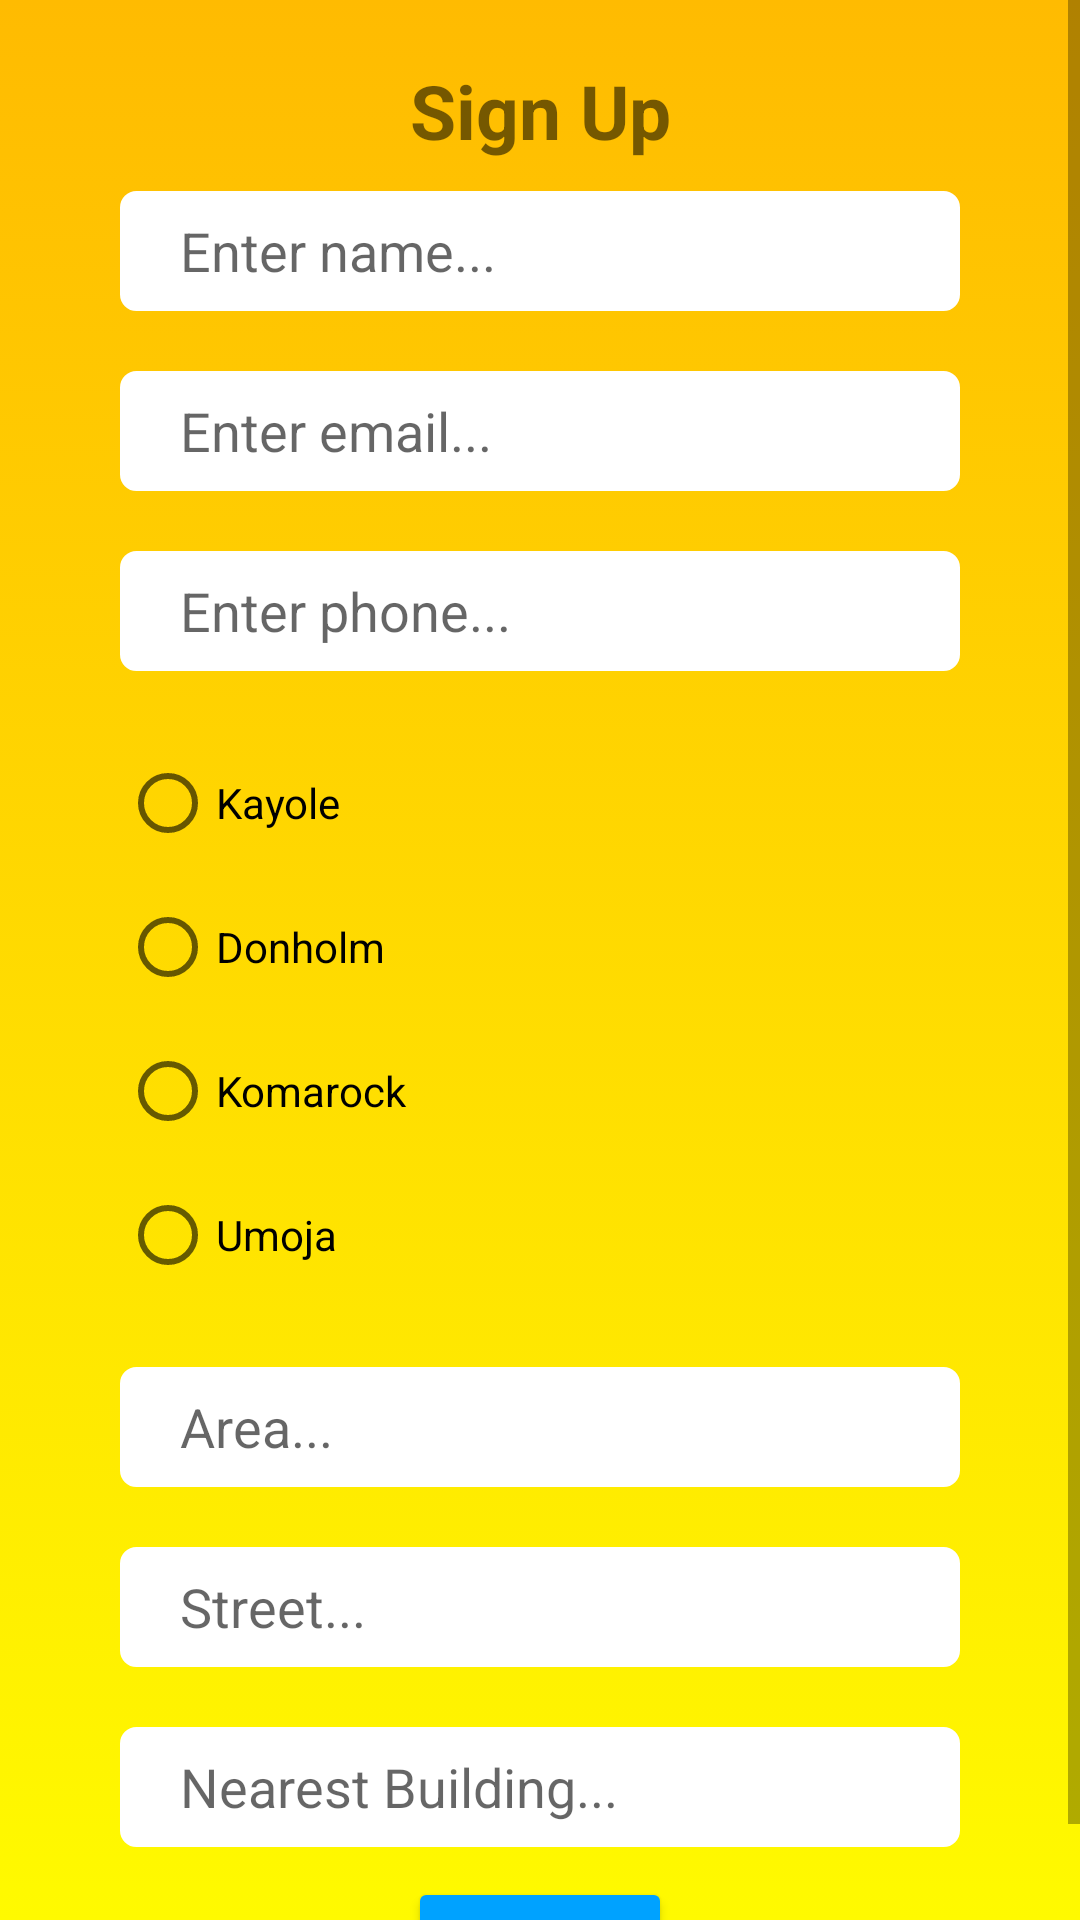

Here is an Android app screen rendered from its layout file. Give the layout XML and the strings, colors and styles it references.
<!-- AndroidManifest.xml: application theme Theme.Vicmak -->
<!-- res/layout/activity_register.xml -->
<?xml version="1.0" encoding="utf-8"?>
<ScrollView xmlns:android="http://schemas.android.com/apk/res/android"
    xmlns:app="http://schemas.android.com/apk/res-auto"
    xmlns:tools="http://schemas.android.com/tools"
    android:layout_width="match_parent"
    android:layout_height="match_parent"
    android:background="@drawable/gradient"
    tools:context=".Register">

    <RelativeLayout
        android:layout_width="match_parent"
        android:layout_height="match_parent">


        <TextView
            android:id="@+id/sign_up"
            android:layout_width="match_parent"
            android:layout_height="wrap_content"
            android:layout_marginTop="20dp"
            android:text="Sign Up"
            android:textAlignment="center"
            android:textSize="25dp"
            android:textStyle="bold" />

        <EditText
            android:id="@+id/register_name"
            android:layout_width="match_parent"
            android:layout_height="40dp"
            android:layout_below="@+id/sign_up"
            android:layout_marginLeft="40dp"
            android:layout_marginTop="10dp"
            android:layout_marginRight="40dp"
            android:background="@drawable/rounded_border"
            android:backgroundTint="@color/white"
            android:hint="Enter name..."
            android:paddingLeft="20dp" />

        <EditText
            android:id="@+id/register_email"
            android:layout_width="match_parent"
            android:layout_height="40dp"
            android:layout_below="@id/register_name"
            android:layout_marginLeft="40dp"
            android:layout_marginTop="20dp"
            android:layout_marginRight="40dp"
            android:background="@drawable/rounded_border"
            android:backgroundTint="@color/white"
            android:hint="Enter email..."
            android:inputType="textEmailAddress"
            android:paddingLeft="20dp" />

        <EditText
            android:id="@+id/register_phone"
            android:layout_width="match_parent"
            android:layout_height="40dp"
            android:layout_below="@id/register_email"
            android:layout_marginLeft="40dp"
            android:layout_marginTop="20dp"
            android:layout_marginRight="40dp"
            android:background="@drawable/rounded_border"
            android:backgroundTint="@color/white"
            android:hint="Enter phone..."
            android:inputType="number"
            android:paddingLeft="20dp" />

        <RadioGroup
            android:id="@+id/estate"
            android:layout_width="match_parent"
            android:layout_height="wrap_content"
            android:layout_below="@id/register_phone"
            android:layout_marginLeft="40dp"
            android:layout_marginTop="20dp"
            android:layout_marginRight="40dp">

            <RadioButton
                android:layout_width="match_parent"
                android:layout_height="wrap_content"
                android:text="Kayole" />

            <RadioButton
                android:layout_width="match_parent"
                android:layout_height="wrap_content"
                android:text="Donholm" />

            <RadioButton
                android:layout_width="match_parent"
                android:layout_height="wrap_content"
                android:text="Komarock" />

            <RadioButton
                android:layout_width="match_parent"
                android:layout_height="wrap_content"
                android:text="Umoja" />

        </RadioGroup>

        <EditText
            android:id="@+id/area"
            android:layout_width="match_parent"
            android:layout_height="40dp"
            android:layout_below="@id/estate"
            android:layout_marginLeft="40dp"
            android:layout_marginTop="20dp"
            android:layout_marginRight="40dp"
            android:background="@drawable/rounded_border"
            android:backgroundTint="@color/white"
            android:hint="Area..."
            android:paddingLeft="20dp" />

        <EditText
            android:id="@+id/street"
            android:layout_width="match_parent"
            android:layout_height="40dp"
            android:layout_below="@id/area"
            android:layout_marginLeft="40dp"
            android:layout_marginTop="20dp"
            android:layout_marginRight="40dp"
            android:background="@drawable/rounded_border"
            android:backgroundTint="@color/white"
            android:hint="Street..."
            android:paddingLeft="20dp" />

        <EditText
            android:id="@+id/nearest_building"
            android:layout_width="match_parent"
            android:layout_height="40dp"
            android:layout_below="@id/street"
            android:layout_marginLeft="40dp"
            android:layout_marginTop="20dp"
            android:layout_marginRight="40dp"
            android:background="@drawable/rounded_border"
            android:backgroundTint="@color/white"
            android:hint="Nearest Building..."
            android:paddingLeft="20dp" />

        <Button
            android:layout_width="wrap_content"
            android:layout_height="wrap_content"
            android:layout_below="@id/nearest_building"
            android:layout_centerHorizontal="true"
            android:layout_marginTop="10dp"
            android:backgroundTint="#00A2FF"
            android:hint="Register"
            android:onClick="SubmitRegister"
            android:textColorHint="@color/white"
            android:textStyle="bold" />

    </RelativeLayout>
</ScrollView>
<!-- resources referenced by this layout -->
<resources>
  <color name="white">#FFFFFFFF</color>
  <!-- drawable gradient (drawable) -->
  <?xml version="1.0" encoding="utf-8"?>
  <selector xmlns:android="http://schemas.android.com/apk/res/android">
      <item>
          <shape>
              <gradient
                  android:startColor="#FFFA00"
                  android:endColor="#FFBB01"
                  android:angle="90"
                  android:type="linear"/>
          </shape>
      </item>
  </selector>
  <!-- drawable rounded_border (drawable) -->
  <?xml version="1.0" encoding="utf-8"?>
  <shape xmlns:android="http://schemas.android.com/apk/res/android"
      android:shape="rectangle">
  
      <corners android:radius="5dp"/>
      <stroke android:width="1dp"
          android:color="#000000"/>
  
  </shape>
  <style name="Theme.Vicmak" parent="Theme.MaterialComponents.DayNight.DarkActionBar">
          
          <item name="colorPrimary">@color/purple_500</item>
          <item name="colorPrimaryVariant">@color/purple_700</item>
          <item name="colorOnPrimary">@color/white</item>
          
          <item name="colorSecondary">@color/teal_200</item>
          <item name="colorSecondaryVariant">@color/teal_700</item>
          <item name="colorOnSecondary">@color/black</item>
          
          <item name="android:statusBarColor" tools:targetApi="l">#FFBB01</item>
          
      </style>
  <color name="purple_500">#FF6200EE</color>
  <color name="purple_700">#FF3700B3</color>
  <color name="teal_200">#FF03DAC5</color>
  <color name="teal_700">#FF018786</color>
  <color name="black">#FF000000</color>
</resources>
